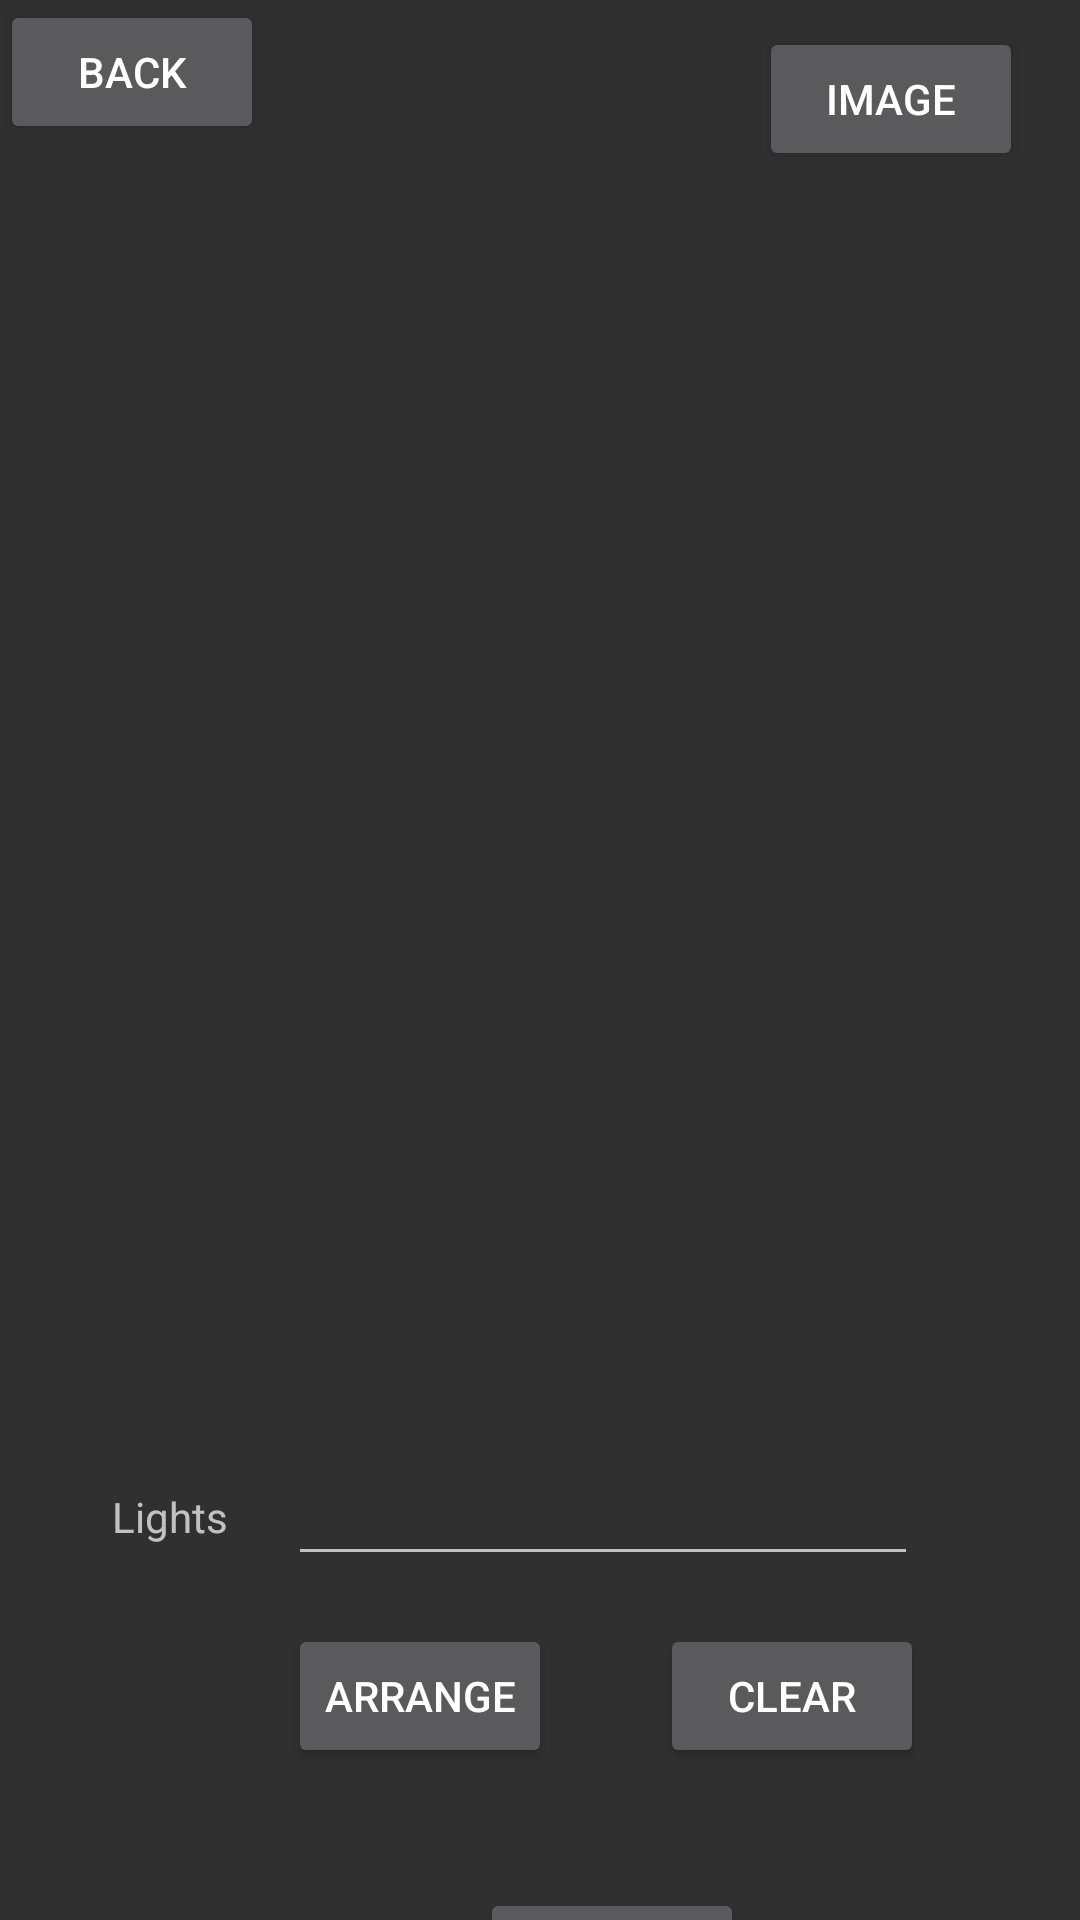

Layout XML and referenced resources for this Android screen:
<!-- AndroidManifest.xml: application theme AppTheme -->
<!-- res/layout/start3.xml -->
<?xml version="1.0" encoding="utf-8"?>
<androidx.constraintlayout.widget.ConstraintLayout
    xmlns:android="http://schemas.android.com/apk/res/android"
    xmlns:app="http://schemas.android.com/apk/res-auto"
    android:layout_width="match_parent"
    android:layout_height="match_parent">

    <Button
        android:id="@+id/button22"
        android:layout_width="wrap_content"
        android:layout_height="wrap_content"
        android:onClick="back"
        android:text="Back"
        app:layout_constraintStart_toStartOf="parent"
        app:layout_constraintTop_toTopOf="parent" />

    <EditText
        android:id="@+id/editText7"
        android:layout_width="wrap_content"
        android:layout_height="wrap_content"
        android:layout_marginStart="96dp"
        android:layout_marginTop="484dp"
        android:ems="10"
        android:inputType="number"
        android:textColor="#000000"
        app:layout_constraintStart_toStartOf="parent"
        app:layout_constraintTop_toTopOf="parent" />

    <TextView
        android:id="@+id/textView13"
        android:layout_width="wrap_content"
        android:layout_height="wrap_content"
        android:layout_marginTop="496dp"
        android:layout_marginEnd="20dp"
        android:text="Lights"
        app:layout_constraintEnd_toStartOf="@+id/editText7"
        app:layout_constraintTop_toTopOf="parent" />

    <Button
        android:id="@+id/button23"
        android:layout_width="wrap_content"
        android:layout_height="wrap_content"
        android:layout_marginStart="96dp"
        android:layout_marginTop="16dp"
        android:onClick="ar"
        android:text="Arrange"
        app:layout_constraintStart_toStartOf="parent"
        app:layout_constraintTop_toBottomOf="@+id/editText7" />

    <Button
        android:id="@+id/button24"
        android:layout_width="wrap_content"
        android:layout_height="wrap_content"
        android:layout_marginStart="36dp"
        android:layout_marginTop="16dp"
        android:onClick="cl"
        android:text="Clear"
        app:layout_constraintStart_toEndOf="@+id/button23"
        app:layout_constraintTop_toBottomOf="@+id/editText7" />

    <Button
        android:id="@+id/button25"
        android:layout_width="wrap_content"
        android:layout_height="wrap_content"
        android:layout_marginStart="160dp"
        android:layout_marginTop="104dp"
        android:onClick="ok"
        android:text="OK"
        app:layout_constraintStart_toStartOf="parent"
        app:layout_constraintTop_toBottomOf="@+id/editText7" />

    <ImageView
        android:id="@+id/imageView3"
        android:layout_width="370dp"
        android:layout_height="316dp"
        android:layout_marginStart="20dp"
        android:layout_marginTop="120dp"
        app:layout_constraintStart_toStartOf="parent"
        app:layout_constraintTop_toTopOf="parent"
        app:srcCompat="@drawable/abc_action_bar_item_background_material" />

    <Button
        android:id="@+id/button28"
        android:layout_width="wrap_content"
        android:layout_height="wrap_content"
        android:layout_marginTop="9dp"
        android:layout_marginEnd="19dp"
        android:onClick="uploadPhoto"
        android:text="Image"
        app:layout_constraintEnd_toEndOf="parent"
        app:layout_constraintTop_toTopOf="parent" />

</androidx.constraintlayout.widget.ConstraintLayout>
<!-- resources referenced by this layout -->
<resources>
  <style name="AppTheme" parent="Theme.AppCompat.NoActionBar">
      
      <item name="colorPrimary">@color/colorPrimary</item>
      <item name="colorPrimaryDark">@color/colorPrimaryDark</item>
      <item name="colorAccent">@color/colorAccent</item>
      <item name="android:windowFullscreen">true</item>
      <item name="android:windowContentOverlay">@null</item>
      <item name="windowNoTitle">true</item>
  
  </style>
  <color name="colorPrimary">#6200EE</color>
  <color name="colorPrimaryDark">#3700B3</color>
  <color name="colorAccent">#03DAC5</color>
</resources>
